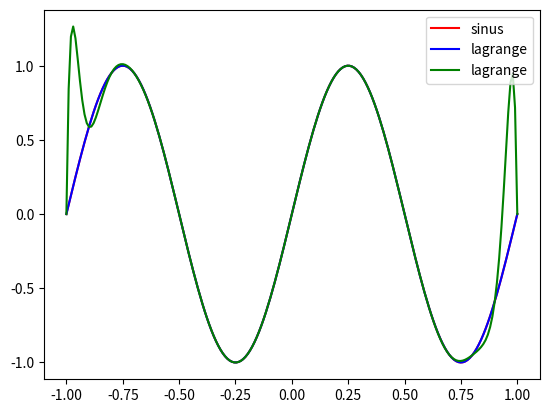

Python code for this plot:
import matplotlib
from matplotlib import pyplot as plt
from numpy import *
from numpy.polynomial import Polynomial
from scipy.interpolate import CubicSpline as spline
from scipy.interpolate import lagrange as lagrange_interp


def sin_interp():
    x = linspace(-1, 1, 200)
    X = linspace(-1, 1, 21)
    noise = array([(-1) ** (k + 1) * (10 ** (-4)) for k in range(21)])
    Y = sin(2 * pi * X)
    Y_pert = Y + noise
    cubic_spline = spline(X, Y)(x)
    cubic_spline_pert = spline(X, Y_pert)(x)
    lagrange = Polynomial(lagrange_interp(X, Y).coef[::-1])(x)
    lagrange_pert = Polynomial(lagrange_interp(X, Y_pert).coef[::-1])(x)
    plt.plot(x, sin(2 * pi * x), "-r", label="sinus")
    plt.plot(x, lagrange, "-b", label="lagrange")
    plt.plot(x, lagrange_pert, "-g", label="lagrange")
    # plt.plot(x, cubic_spline, "-r", label="spline cubique")
    # plt.plot(x, cubic_spline_pert, "-g", label="spline cubique")
    plt.legend(loc="upper right")
    plt.show()


sin_interp()
